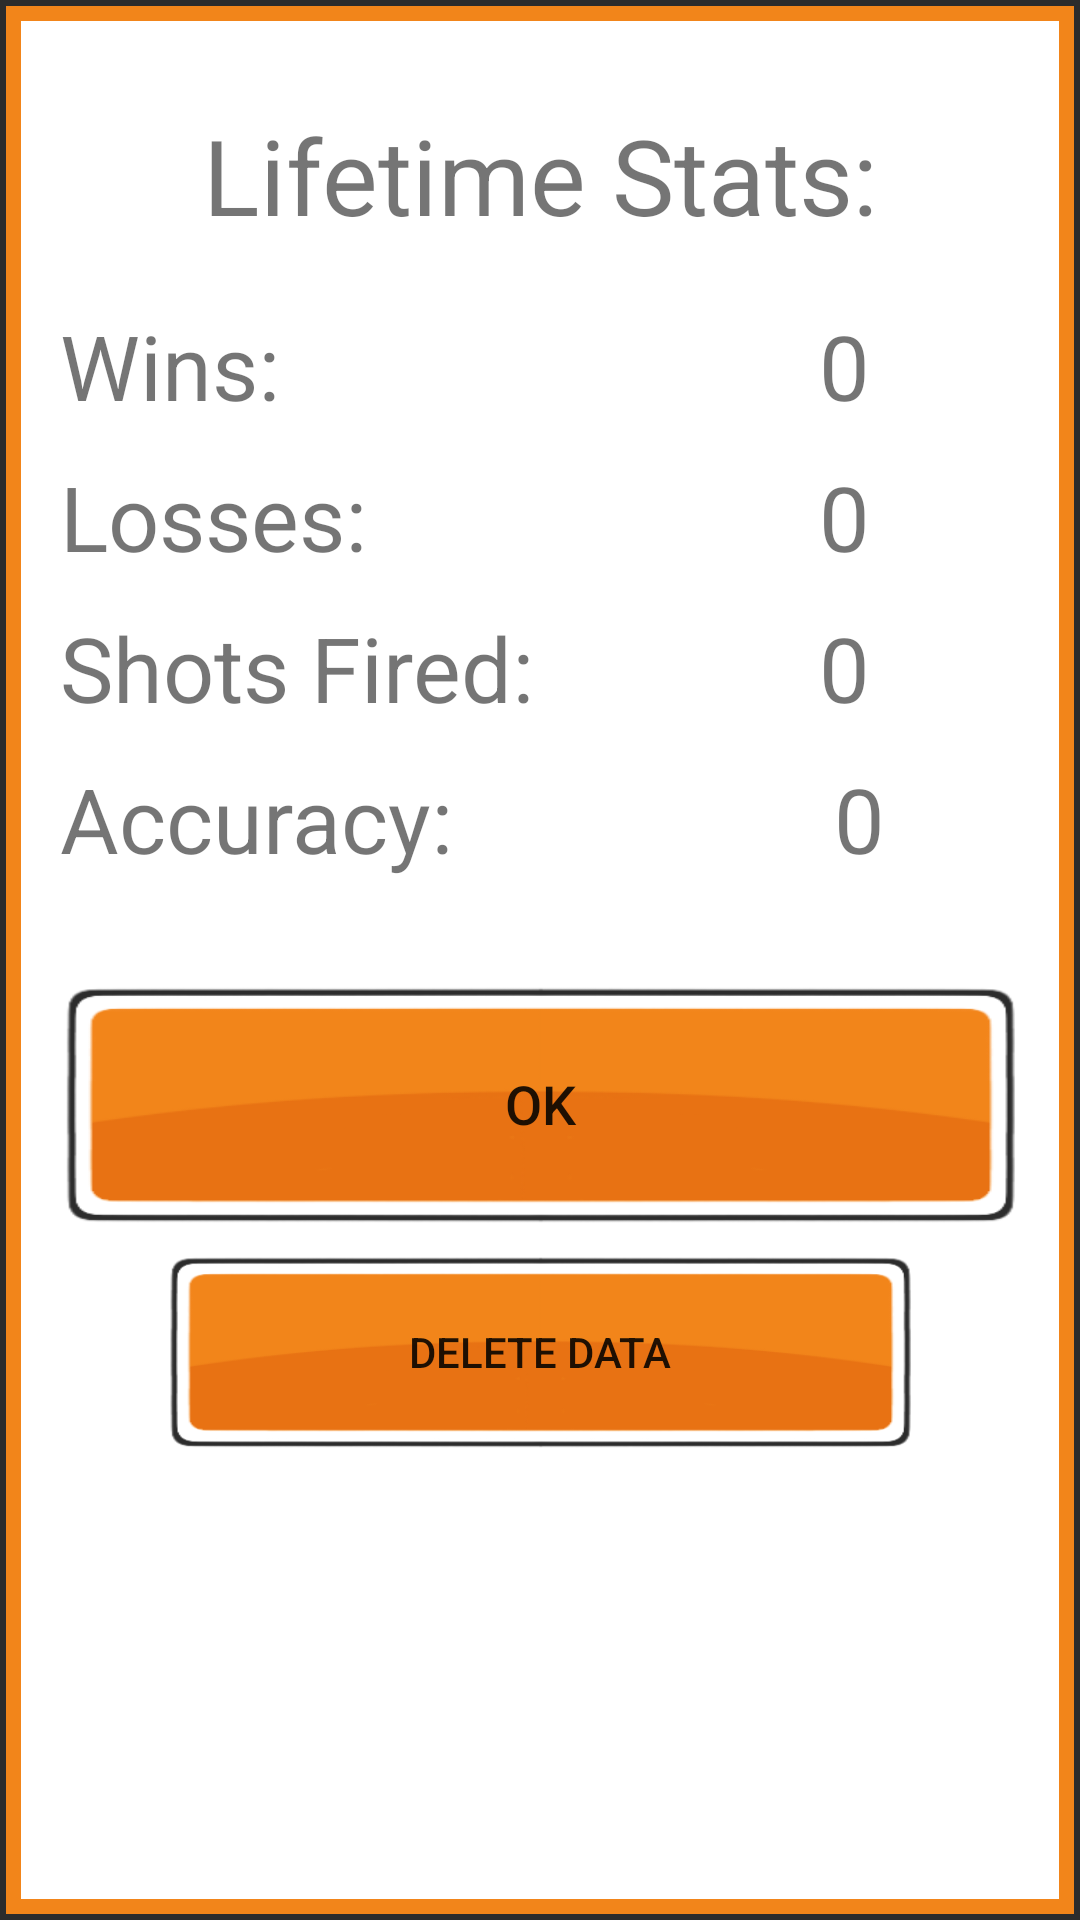

Layout XML and referenced resources for this Android screen:
<!-- AndroidManifest.xml: application theme Theme.Splunk -->
<!-- res/layout/stats_screen.xml -->
<?xml version="1.0" encoding="utf-8"?>
<LinearLayout xmlns:android="http://schemas.android.com/apk/res/android"
    android:layout_width="400dp"
    android:layout_height="525dp"
    android:layout_gravity="center"
    android:background="@drawable/stats_back_plate"
    android:orientation="vertical"
    android:padding="20dp">

    <TextView
        android:id="@+id/stats_header"
        android:layout_width="match_parent"
        android:layout_height="wrap_content"
        android:paddingTop="15dp"
        android:paddingBottom="15dp"
        android:gravity="center"
        android:text="@string/lifetime_stats"
        android:textSize="35sp" />

    <LinearLayout
        android:layout_width="match_parent"
        android:layout_height="wrap_content"
        android:orientation="horizontal"
        android:paddingTop="5dp"
        android:paddingBottom="5dp">

        <TextView
            android:id="@+id/wins_final"
            android:layout_width="wrap_content"
            android:layout_height="wrap_content"
            android:layout_weight="1"
            android:text="@string/wins"
            android:textSize="30sp" />

        <TextView
            android:id="@+id/wins_txt"
            android:layout_width="wrap_content"
            android:layout_height="wrap_content"
            android:layout_weight="1"
            android:gravity="end"
            android:paddingEnd="50dp"
            android:text="@string/zero_placeholder"
            android:textSize="30sp" />
    </LinearLayout>

    <LinearLayout
        android:layout_width="match_parent"
        android:layout_height="wrap_content"
        android:orientation="horizontal"
        android:paddingTop="5dp"
        android:paddingBottom="5dp">

        <TextView
            android:id="@+id/losses_final"
            android:layout_width="wrap_content"
            android:layout_height="wrap_content"
            android:layout_weight="1"
            android:text="@string/losses"
            android:textSize="30sp" />

        <TextView
            android:id="@+id/losses_txt"
            android:layout_width="wrap_content"
            android:layout_height="wrap_content"
            android:layout_weight="1"
            android:gravity="end"
            android:paddingEnd="50dp"
            android:text="@string/zero_placeholder"
            android:textSize="30sp" />
    </LinearLayout>

    <LinearLayout
        android:layout_width="match_parent"
        android:layout_height="wrap_content"
        android:orientation="horizontal"
        android:paddingTop="5dp"
        android:paddingBottom="5dp">

        <TextView
            android:id="@+id/shots_final"
            android:layout_width="wrap_content"
            android:layout_height="wrap_content"
            android:layout_weight="1"
            android:text="@string/total_shots_fired"
            android:textSize="30sp" />

        <TextView
            android:id="@+id/shots_txt"
            android:layout_width="wrap_content"
            android:layout_height="wrap_content"
            android:layout_weight="1"
            android:gravity="end"
            android:paddingEnd="50dp"
            android:text="@string/zero_placeholder"
            android:textSize="30sp" />
    </LinearLayout>

    <LinearLayout
        android:layout_width="match_parent"
        android:layout_height="wrap_content"
        android:orientation="horizontal"
        android:paddingTop="5dp"
        android:paddingBottom="5dp">

        <TextView
            android:id="@+id/accuracy_final"
            android:layout_width="wrap_content"
            android:layout_height="wrap_content"
            android:layout_weight="1"
            android:text="@string/accuracy"
            android:textSize="30sp" />

        <TextView
            android:id="@+id/accuracy_txt"
            android:layout_width="wrap_content"
            android:layout_height="wrap_content"
            android:layout_weight="1"
            android:gravity="end"
            android:paddingEnd="45dp"
            android:text="@string/zero_placeholder"
            android:textSize="30sp" />
    </LinearLayout>

    <Button
        android:id="@+id/stats_close_btn"
        android:background="@drawable/button"
        android:layout_width="match_parent"
        android:layout_height="80dp"
        android:layout_marginTop="30dp"
        android:text="@string/ok"
        android:textSize="18sp"/>

    <Button
        android:id="@+id/erase_stats_btn"
        android:background="@drawable/button"
        android:layout_width="250dp"
        android:layout_height="65dp"
        android:layout_gravity="center_horizontal"
        android:layout_marginTop="10dp"
        android:text="@string/delete_data"/>


</LinearLayout>
<!-- resources referenced by this layout -->
<resources>
  <!-- drawable button: png bitmap (drawable, 13249 bytes) -->
  <!-- drawable stats_back_plate (drawable) -->
  <?xml version="1.0" encoding="utf-8"?>
  <layer-list xmlns:android="http://schemas.android.com/apk/res/android">
      <item>
          <shape android:shape="rectangle">
              <solid android:color="@color/borders"/>
              <stroke android:color="@color/borders"
                  android:width="2dp"/>
          </shape>
      </item>
      <item android:top="2dp" android:bottom="2dp" android:left="2dp" android:right="2dp">
          <shape android:shape="rectangle">
              <solid android:color="@color/white"/>
              <stroke android:color="@color/orange_light"
                  android:width="5dp"/>
          </shape>
      </item>
  
  </layer-list>
  <string name="accuracy">Accuracy:</string>
  <string name="delete_data">delete data</string>
  <string name="lifetime_stats">Lifetime Stats:</string>
  <string name="losses">Losses:</string>
  <string name="ok">Ok</string>
  <string name="total_shots_fired">Shots Fired:</string>
  <string name="wins">Wins:</string>
  <string name="zero_placeholder">0</string>
  <style name="Theme.Splunk" parent="Theme.MaterialComponents.DayNight.NoActionBar.Bridge">
          
          <item name="colorPrimary">@color/purple_500</item>
          <item name="colorPrimaryVariant">@color/purple_700</item>
          <item name="colorOnPrimary">@color/white</item>
          
          <item name="colorSecondary">@color/teal_200</item>
          <item name="colorSecondaryVariant">@color/teal_700</item>
          <item name="colorOnSecondary">@color/black</item>
          
          <item name="android:statusBarColor" tools:targetApi="l">?attr/colorPrimaryVariant</item>
          
      </style>
  <color name="borders">#2c2c2c</color>
  <color name="white">#FFFFFFFF</color>
  <color name="orange_light">#f2851a</color>
  <color name="purple_500">#FF6200EE</color>
  <color name="purple_700">#FF3700B3</color>
  <color name="teal_200">#FF03DAC5</color>
  <color name="teal_700">#FF018786</color>
  <color name="black">#FF000000</color>
</resources>
